Run: headless pygame with SDL's dummy video driver; simulated clock (each Clock.tick advances the game by its frame time, no real sleeping); random seed 0; keys injected as events and as key.get_pressed() state; no mouse input.
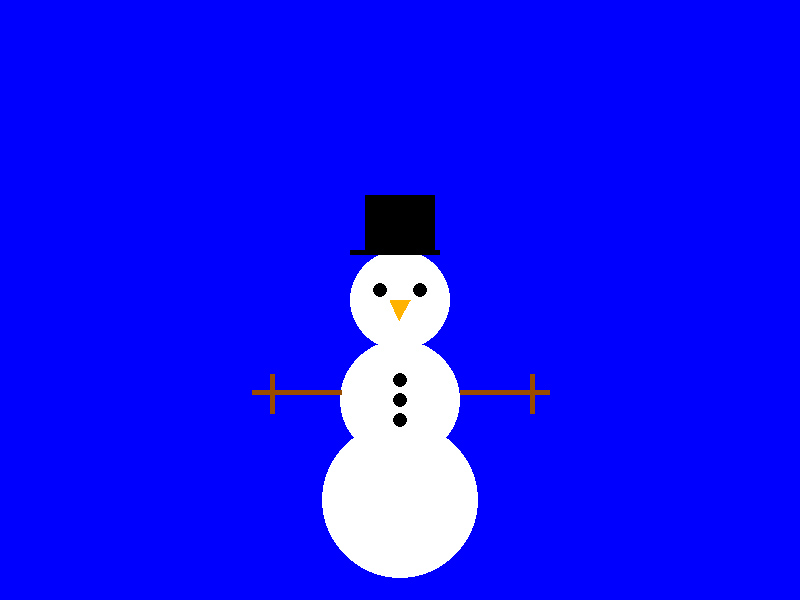
Frame 1 of 4 · flips 1–60 · no input
Frame 2 of 4 · flips 61–180 · tapped SPACE, RETURN · held RIGHT (→), D · screen unchanged from frame 1, image omitted
Frame 3 of 4 · flips 181–300 · held DOWN (↓), S · screen unchanged from frame 2, image omitted
Frame 4 of 4 · flips 301–420 · held LEFT (←), A, UP (↑), W · screen unchanged from frame 3, image omitted

The pygame program that drew these frames:

#Import and making the fps
import pygame, sys, time,random
from pygame.locals import *
from pygame.constants import *
fps = pygame.time.Clock()
pygame.init()

#Colors 
colorWhite = pygame.Color(255,255,255)
colorBlue = pygame.Color(0,0,255)
colorOrange = pygame.Color(255,179,0)
colorBlack = pygame.Color(0,0,0)
#Making the Screen Length 
w = 800
h = 600
screen  =  (pygame.display.set_mode((w, h)))
pygame.display.set_caption ('SnowMan')
#Creating A Function to create SnowMans
def drawSm(x,y,r,rec):
    arms = int(r*.14)
    eyes = int(r*0.15)
    r2 = int(r * 1.2)
    r3 = int(r2*1.3)
    #Body
    pygame.draw.circle(screen,colorWhite,(x,y),r)
    pygame.draw.circle(screen,colorWhite,(x,(y+(r*2))),r2)
    pygame.draw.circle(screen,colorWhite,(x,(y+(r * 4))),r3)
    #Eyes
    pygame.draw.circle(screen,colorBlack,((x+20),y-10),eyes)
    pygame.draw.circle(screen,colorBlack,((x-20),y-10),eyes)
    #Buttons
    pygame.draw.circle(screen,colorBlack,(x,(y+(r*2)+20)),eyes)
    pygame.draw.circle(screen,colorBlack,(x,(y+(r*2))),eyes)
    pygame.draw.circle(screen,colorBlack,(x,(y+(r*2)-20)),eyes)
    #Arms
    pygame.draw.rect(screen,(153,76,0),(x+60+(rec),(y+(r*2)-10),90+(r-50),5+(arms-7)))
    pygame.draw.rect(screen,(153,76,0),(x-148-(rec),(y+(r*2)-10),90+(r-50),5+(arms-7)))
    pygame.draw.rect(screen,(153,76,0),(x+130+(rec),(y+(r*2)-26),5,40))
    pygame.draw.rect(screen,(153,76,0),(x-130-(rec),(y+(r*2)-26),5,40))
    #Nose
    pygame.draw.polygon(screen, colorOrange,[[x+10, y], [x-1, y+20],[x-10,y ]],)
    #Hat
    pygame.draw.rect(screen,(0,0,0),((x-50),(y+r*-1),(100+(r-60)),5))
    pygame.draw.rect(screen,(0,0,0),(x-35,(y+(r*-2-5)),(70+(r-50)),60+(r-50)))

#Creating Necessary things for the program
dirx= 0
diry = 0
r = 50
x = 400
y = 300
rec = 0 
while True:
    #Main Loop
    #Filling the Screen 
    screen.fill(colorBlue)
    x += dirx
    y+= diry
    drawSm(x,y,r,rec)
    #Drawing Boundaries
    if x + r > w or x - r  < 0:
        dirx *= 0
    if y + int(((r*1.2)*1.3)*3.5) > h or y - int(((r*1.2)*1.3)*1.3) < 0:
        diry *= 0
    #Main Loop
    for event in pygame.event.get():
        
        print (event)
        #Exit 
        if event.type ==  QUIT:
            pygame.quit()
            sys.exit()
        #Movement of SnowMan 
        #Adjusting size
        if (event.type == KEYDOWN):
            if (event.key == (pygame.K_EQUALS)):
                r += 5
                rec += 10
            if (event.key == (pygame.K_MINUS)):
                if r > 5:
                    r -= 5
                    rec -= 10
            #KeyBoard Arrows
            if (event.key == 276): #LEFT
                dirx = -6
            if (event.key == 275): #RIGHT
                dirx = 6
            if (event.key == 273): #UP
                diry  = -6
            if (event.key == 274): #DOWN
                diry = 6
        if (event.type == KEYUP):
            #Adjusting Size 
            if (event.key == (pygame.K_EQUALS)):
                r += 0 
            if (event.key == (pygame.K_MINUS)):
                r += 0 
            #KeyBoard Arrows
            
       
    #Updating the screen
    pygame.display.update()
    fps.tick(30)
